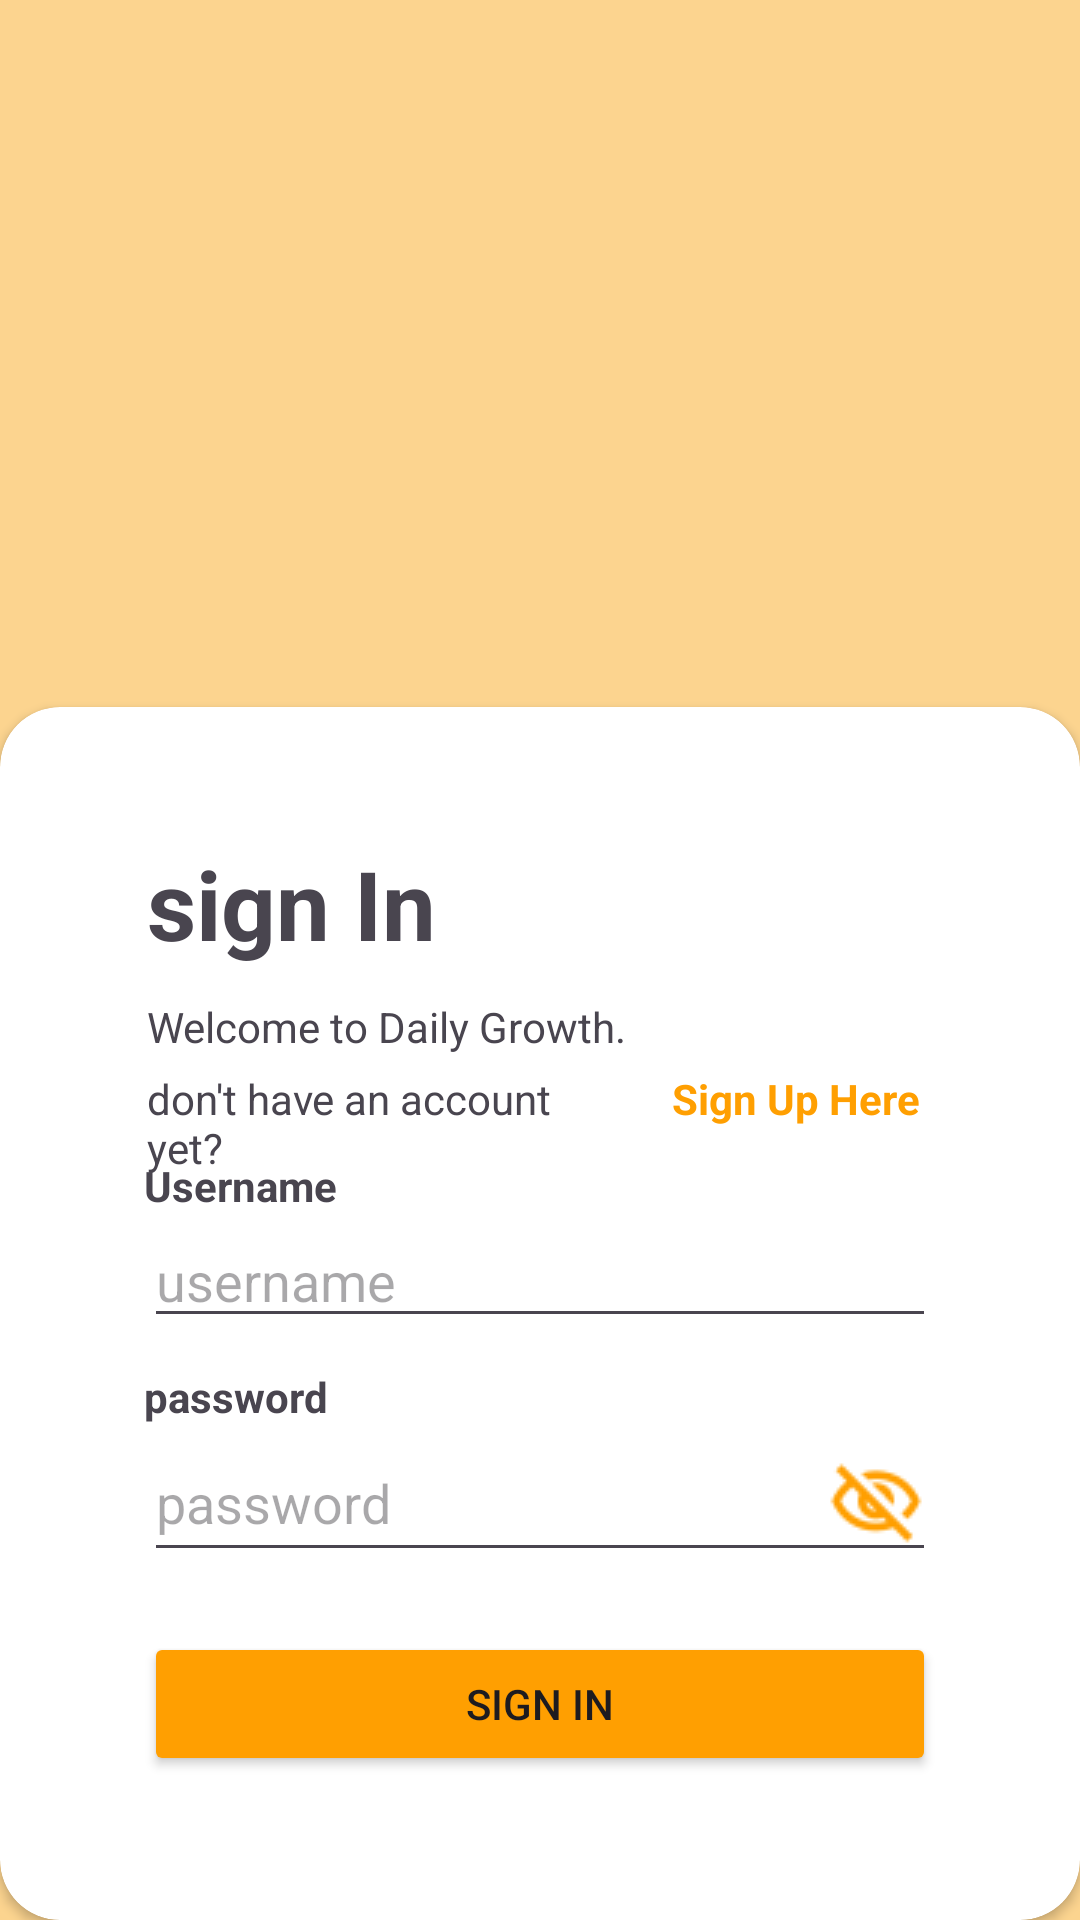

Write the Android layout XML for this screen, with the resource values it uses.
<!-- AndroidManifest.xml: application theme Theme.Tubes_aksyal -->
<!-- res/layout/activity_login.xml -->
<?xml version="1.0" encoding="utf-8"?>
<RelativeLayout xmlns:android="http://schemas.android.com/apk/res/android"
    xmlns:app="http://schemas.android.com/apk/res-auto"
    xmlns:tools="http://schemas.android.com/tools"
    android:layout_width="match_parent"
    android:layout_height="match_parent"
    android:gravity="bottom"
    android:background="@color/bg_utama"
    tools:context=".LOGREG.login">

    <androidx.cardview.widget.CardView
        android:layout_width="match_parent"
        android:layout_height="wrap_content"
        app:cardCornerRadius="20dp"
        android:layout_alignParentBottom="true"
        android:background="@drawable/bg_kotak">

        <LinearLayout
            android:layout_width="match_parent"
            android:layout_height="wrap_content"
            android:orientation="vertical"
            android:padding="24dp">

            <TextView
                android:id="@+id/textlogin"
                android:layout_width="match_parent"
                android:layout_height="wrap_content"
                android:layout_marginLeft="25dp"
                android:layout_marginTop="20dp"
                android:text="sign In"
                android:textSize="32dp"
                android:textStyle="bold" />

            <TextView
                android:id="@+id/text1"
                android:layout_width="match_parent"
                android:layout_height="wrap_content"
                android:layout_marginLeft="25dp"
                android:layout_marginTop="10dp"
                android:text="Welcome to Daily Growth." />

            <RelativeLayout
                android:layout_width="match_parent"
                android:layout_height="wrap_content" >

                <TextView
                    android:id="@+id/text2"
                    android:layout_width="match_parent"
                    android:layout_height="wrap_content"
                    android:layout_marginLeft="25dp"
                    android:layout_marginRight="150dp"
                    android:layout_marginTop="5dp"
                    android:text="don't have an account yet?" />

                <TextView
                    android:id="@+id/buttontext_signin"
                    android:layout_width="match_parent"
                    android:layout_height="wrap_content"
                    android:layout_marginLeft="200dp"
                    android:textColor="@color/splash"
                    android:textStyle="bold"
                    android:layout_marginTop="5dp"
                    android:text="Sign Up Here"
                    android:layout_alignParentEnd="true"/>

                <LinearLayout
                    android:layout_width="match_parent"
                    android:layout_height="wrap_content"
                    android:orientation="vertical"
                    android:padding="24dp">

                    <TextView
                        android:layout_width="match_parent"
                        android:layout_height="wrap_content"
                        android:text="Username"
                        android:textStyle="bold"
                        android:layout_marginTop="10dp"/>
                    <EditText
                        android:id="@+id/sign_in_username"
                        android:layout_width="match_parent"
                        android:layout_height="wrap_content"
                        android:hint="username"
                        />

                    <TextView
                        android:layout_width="match_parent"
                        android:layout_height="wrap_content"
                        android:text="password"
                        android:textStyle="bold"
                        android:layout_marginTop="10dp"/>
                    <EditText
                        android:id="@+id/sign_in_password"
                        android:layout_width="match_parent"
                        android:layout_height="wrap_content"
                        android:hint="password"
                        android:drawableRight="@drawable/visibility_off"
                        android:longClickable="false"
                        android:inputType="textPassword"/>

                    <Button
                        android:id="@+id/button_signin"
                        android:layout_width="match_parent"
                        android:layout_height="wrap_content"
                        android:text="Sign in"
                        android:backgroundTint="@color/splash"
                        android:layout_marginTop="20dp" />

                </LinearLayout>

            </RelativeLayout>

        </LinearLayout>
    </androidx.cardview.widget.CardView>

</RelativeLayout>
<!-- resources referenced by this layout -->
<resources>
  <color name="bg_utama">#FCD48F</color>
  <color name="splash">#FF9F01</color>
  <!-- drawable bg_kotak (drawable) -->
  <?xml version="1.0" encoding="utf-8"?>
  <shape xmlns:android="http://schemas.android.com/apk/res/android"
      android:shape="rectangle">
  
      <stroke
          android:width="3dp"
          android:color="@color/putih_gading"/>
      <corners
          android:radius="29dp"/>
  
      <solid android:color="@color/bg_utama" />
  
  
  </shape>
  <!-- drawable visibility_off: png bitmap (drawable, 1143 bytes) -->
  <style name="Theme.Tubes_aksyal" parent="Base.Theme.Tubes_aksyal" />
  <color name="putih_gading">#FAF8EE</color>
  <style name="Base.Theme.Tubes_aksyal" parent="Theme.Material3.DayNight.NoActionBar">
          
          
      </style>
</resources>
